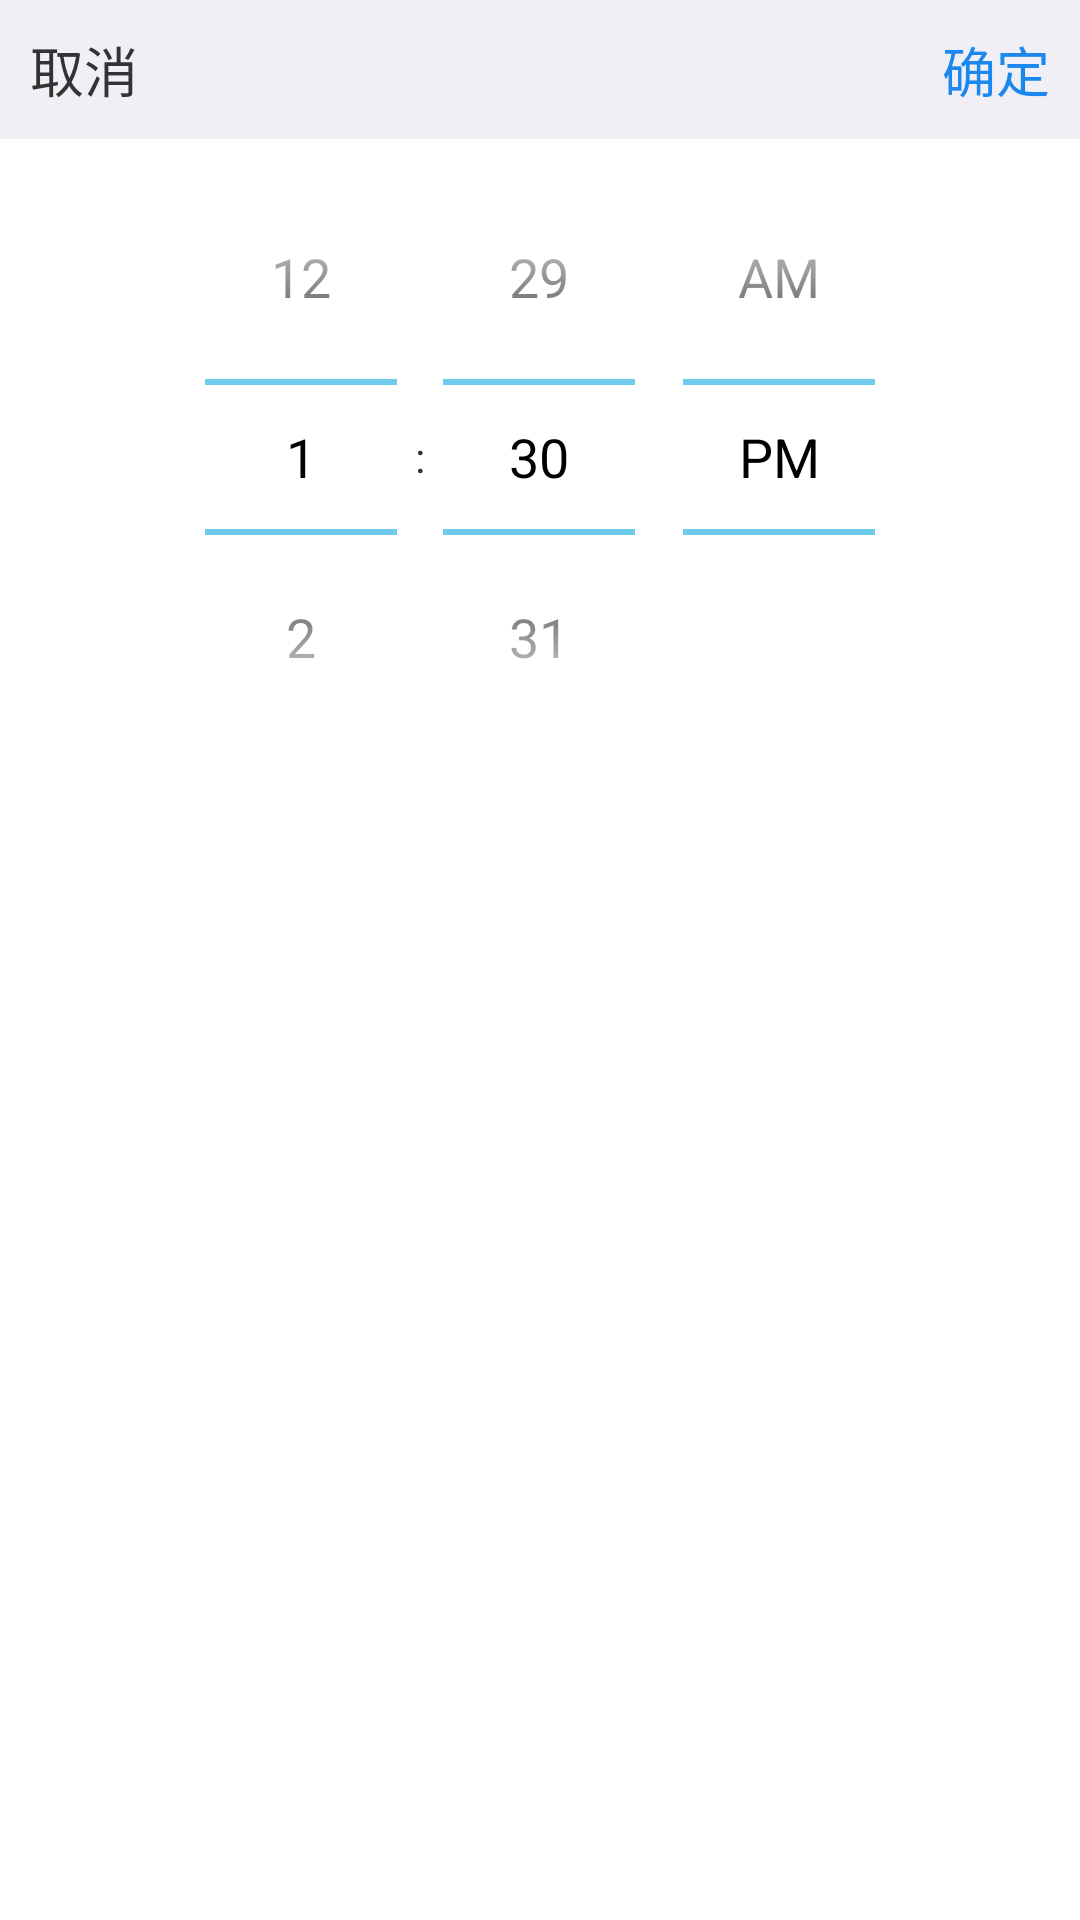

Write the Android layout XML for this screen, with the resource values it uses.
<!-- AndroidManifest.xml: application theme AppTheme -->
<!-- res/layout/dialog_time_picker.xml -->
<?xml version="1.0" encoding="utf-8"?>
<LinearLayout
    xmlns:android="http://schemas.android.com/apk/res/android"
    android:layout_width="match_parent"
    android:layout_height="match_parent"
    android:background="#ffffff"
    android:orientation="vertical">

    <RelativeLayout
        android:layout_width="wrap_content"
        android:layout_height="wrap_content"
        android:background="#f0eff5"
        android:padding="10dp">

        <TextView
            android:id="@+id/tv_time_cancel"
            android:layout_width="wrap_content"
            android:layout_height="wrap_content"
            android:layout_alignParentLeft="true"
            android:layout_centerVertical="true"
            android:text="取消"
            android:textColor="#333333"
            android:textSize="18sp"
            />

        <TextView
            android:id="@+id/tv_time_confirm"
            android:layout_width="wrap_content"
            android:layout_height="wrap_content"
            android:layout_alignParentRight="true"
            android:layout_centerVertical="true"
            android:text="确定"
            android:textColor="#1b88ed"
            android:textSize="18sp"/>
    </RelativeLayout>

    <TimePicker
        android:id="@+id/timePicker"
        android:layout_width="match_parent"
        android:layout_height="wrap_content"
        android:calendarViewShown="false"
        android:theme="@style/datePickerStyle"/>

</LinearLayout>
<!-- resources referenced by this layout -->
<resources>
  <style name="datePickerStyle" parent="android:Theme.Holo.Light.Dialog">
          <item name="android:windowBackground">@android:color/transparent</item>
          <item name="android:windowFrame">@null</item>
          <item name="android:windowNoTitle">true</item>
          <item name="android:windowIsFloating">true</item>
          <item name="android:windowIsTranslucent">false</item>
          <item name="android:windowContentOverlay">@null</item>
          <item name="android:windowAnimationStyle">@android:style/Animation.Dialog</item>
          <item name="android:backgroundDimEnabled">true</item>
          <item name="android:maxWidth">100dp</item>
      </style>
  <style name="AppTheme" parent="Theme.AppCompat.Light.DarkActionBar">
          
          <item name="colorPrimary">@color/colorPrimary</item>
          <item name="colorPrimaryDark">@color/colorPrimaryDark</item>
          <item name="colorAccent">@color/colorAccent</item>
      </style>
  <color name="colorPrimary">#3F51B5</color>
  <color name="colorPrimaryDark">#303F9F</color>
  <color name="colorAccent">#FF4081</color>
</resources>
